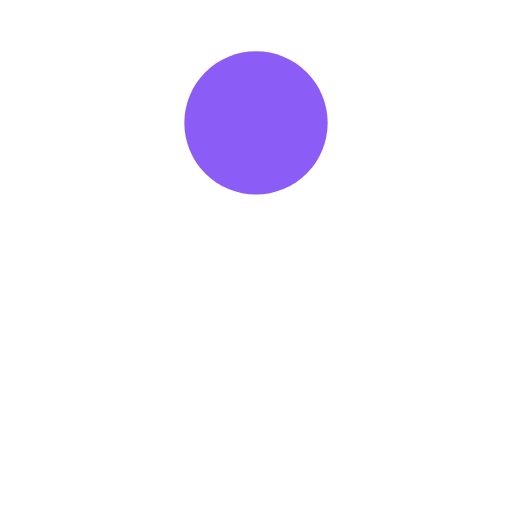
t = 0.00 s
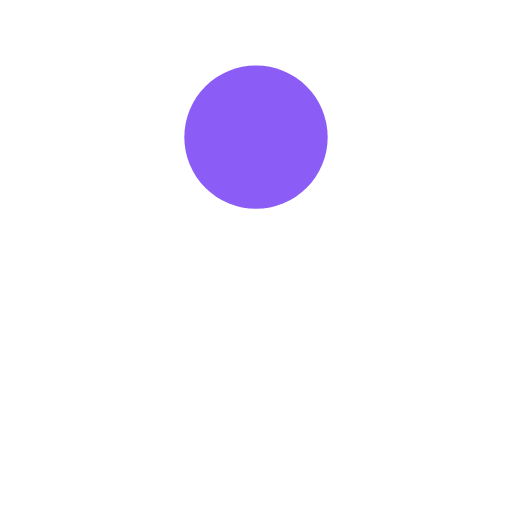
t = 0.12 s
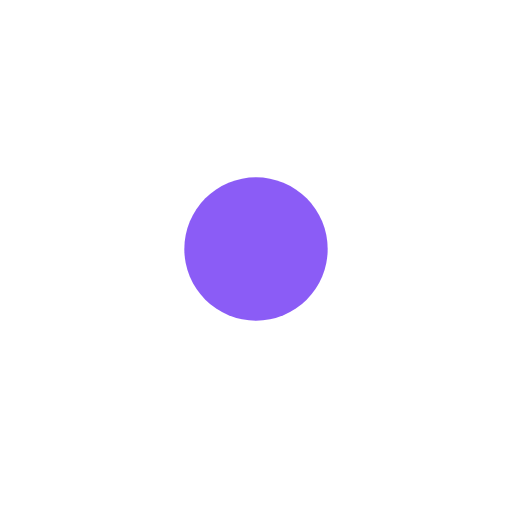
t = 0.37 s
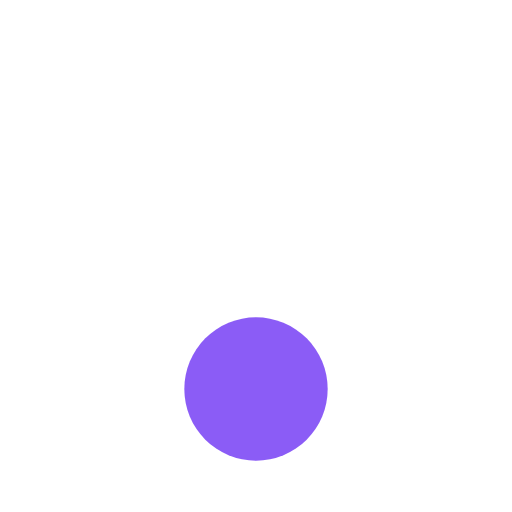
t = 0.50 s
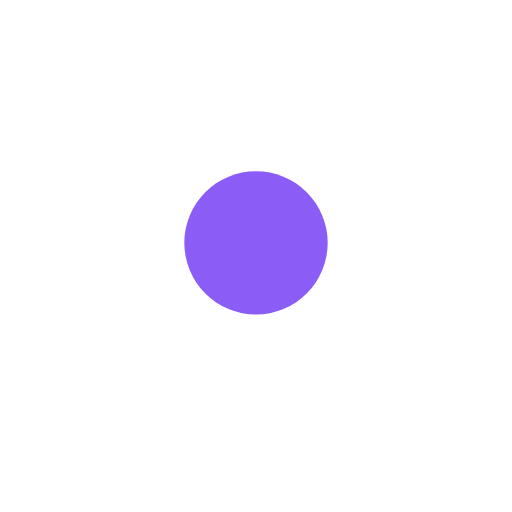
t = 0.62 s
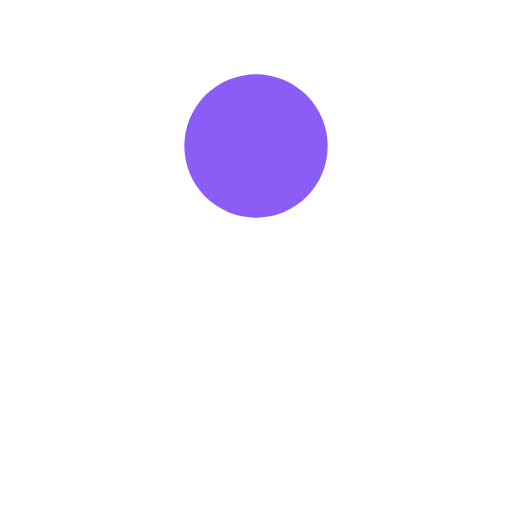
t = 0.87 s

The animated SVG that drew these frames (rendered in a browser with its animation timeline set to each time). Animation: 1 SMIL element (animate=1); one cycle of 0.99 s, repeats indefinitely.

<?xml version="1.0" encoding="utf-8"?>
<svg xmlns="http://www.w3.org/2000/svg" xmlns:xlink="http://www.w3.org/1999/xlink" style="margin: auto; background: none; display: block; shape-rendering: auto;" width="347px" height="347px" viewBox="0 0 100 100" preserveAspectRatio="xMidYMid">
<circle cx="50" cy="24" r="14" fill="#8b5cf6">
  <animate attributeName="cy" dur="0.9900990099009901s" repeatCount="indefinite" calcMode="spline" keySplines="0.45 0 0.9 0.55;0 0.45 0.55 0.9" keyTimes="0;0.5;1" values="24;76;24"></animate>
</circle>
<!-- [ldio] generated by https://loading.io/ --></svg>
